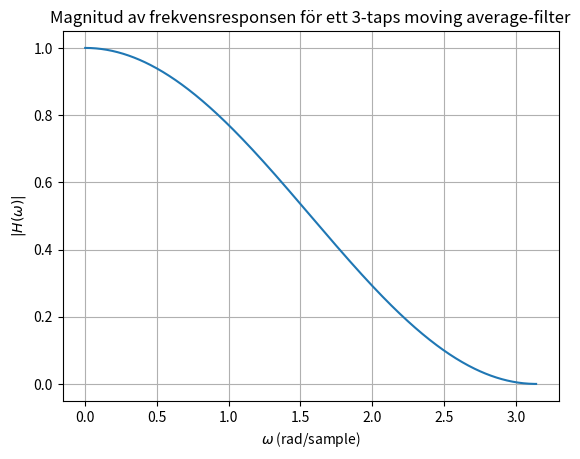

Recreate this plot in Python.
import numpy as np
import matplotlib.pyplot as plt

# Definiera filterkoefficienterna för ett 3-taps moving average-filter
h = np.array([1/4, 1/2, 1/4])

# Skapa en frekvensvektor från 0 till pi
omega = np.linspace(0, np.pi, 500)

# Beräkna frekvensresponsen H(omega) genom att ta Fouriertransformen
H = np.exp(-1j * omega[:, None] * np.arange(3)) @ h

# Beräkna magnituden av frekvensresponsen |H(omega)|
magnitude = np.abs(H)

# Plotta frekvensresponsens magnitud
plt.plot(omega, magnitude)
plt.title('Magnitud av frekvensresponsen för ett 3-taps moving average-filter')
plt.xlabel(r'$\omega$ (rad/sample)')
plt.ylabel(r'$|H(\omega)|$')
plt.grid(True)
plt.show()